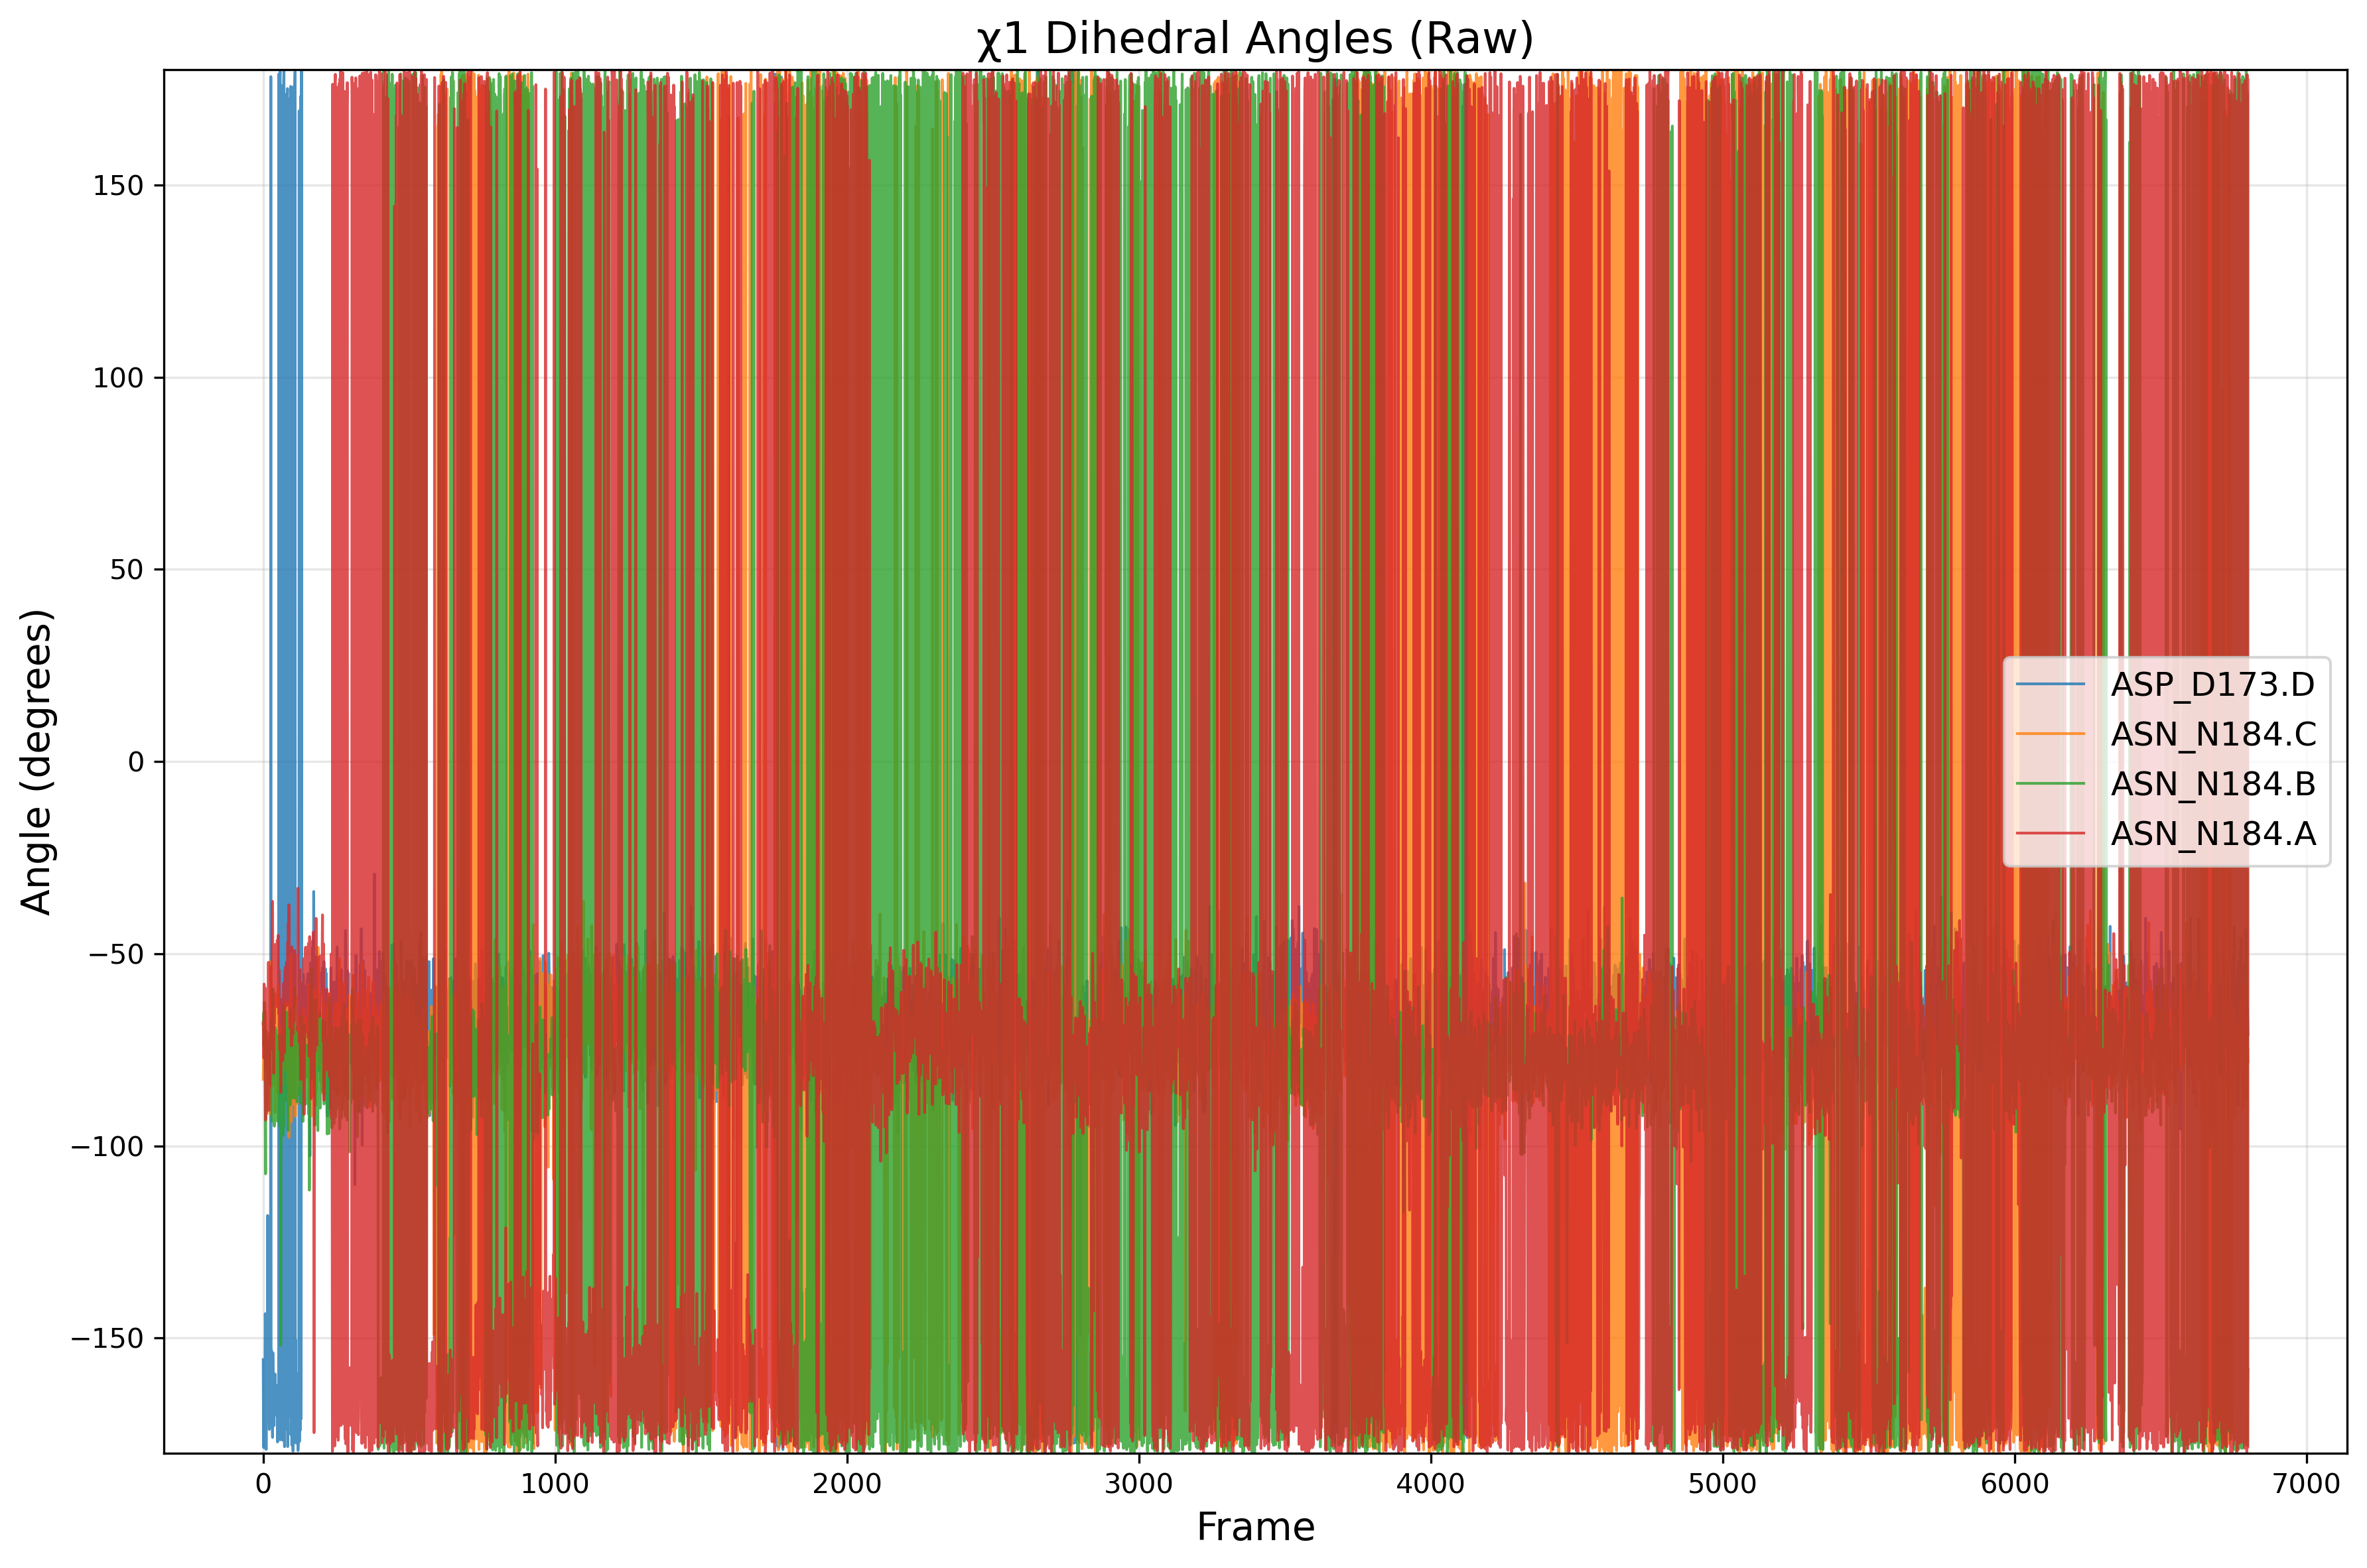

The file beside this chart, header and first rows:
frame, ASP_D173.D, ASN_N184.C, ASN_N184.B, ASN_N184.A
0, -155.6, -82.7, -68.2, -68
1, -177.5, -76.76, -65.39, -72.88
2, -178.5, -76.45, -73.9, -77.13
3, -164.1, -75.06, -69.41, -57.9
4, -168.3, -72.82, -62.69, -68.9
5, -165.6, -73.61, -63.49, -64.07
6, -165.8, -78.08, -82.65, -76.33
7, -143.7, -64.99, -92.07, -58.95
8, -151, -69.97, -107.3, -93.3
9, -167.4, -77.49, -73.77, -67.37
10, -179, -80.09, -76.83, -86.06
11, -172, -77.64, -70.29, -91.63
12, -171.6, -74.04, -90.76, -79.73
13, -157.8, -76.81, -81.11, -70.08
14, -154.7, -77.58, -74.35, -78.61
15, -118.1, -79.92, -72.88, -85.04
16, -157.3, -78.87, -79.38, -86.09
17, -160.8, -79.61, -76.61, -73.02
18, -159.9, -76.97, -81.41, -52.23
19, -149.8, -73.71, -82.49, -90.82
20, -169.8, -89.32, -83.84, -77.86
21, -173.8, -71.03, -81.19, -79.41
22, -169.2, -75.02, -78.67, -84.64
23, -154.5, -91.83, -82.2, -72.16
24, -166.6, -71.46, -70.53, -53.38
25, -163.5, -81.04, -70.89, -66.74
26, 178.2, -68.49, -67.19, -64.04
27, -166.4, -52.03, -76.85, -74.78
28, -153.1, -60.88, -76.8, -62.17
29, -164.4, -76.8, -89.64, -68.34
30, -168.1, -84.44, -93.61, -60
31, -172.3, -63.26, -80.26, -44.96
32, -175.8, -72.6, -73.17, -36.4
33, -153.8, -64.29, -59.21, -58.27
34, -162.6, -83.75, -78.91, -55.61
35, -169.3, -78.9, -71.11, -53.54
36, -165.5, -74.39, -76.54, -81.11
37, -172.8, -60.44, -89, -52.78
38, -161.2, -72.36, -94.88, -68.2
39, -163.5, -75.55, -74.22, -47.94
40, -159.3, -70.71, -75.66, -58.78
41, -163.9, -91.32, -69.21, -47.6
42, -165, -68.77, -75.32, -59.46
43, -168.2, -69.71, -69.87, -63.86
44, -170.1, -65.41, -83.91, -57.52
45, -168.2, -67.1, -80.24, -56.01
46, -162.3, -84.97, -77.15, -53.29
47, -166.9, -60.28, -79.12, -50.48
48, -165.5, -86.08, -78.07, -46.46
49, -177, -81.02, -93.62, -56.91
50, -167.9, -61.61, -78.62, -47.92
51, -176.5, -58.44, -71.3, -45.24
52, -175.9, -80.95, -77.67, -57.69
53, -152.4, -70.9, -76.62, -65.63
54, 178.9, -85.71, -78.19, -57.41
55, -166.5, -68.34, -91.45, -54.39
56, -162.2, -82.25, -73.2, -71.21
57, 178.3, -75.14, -94.88, -75.05
58, 179.6, -74.07, -89.32, -70.43
59, -176.5, -75.56, -71, -71.42
... 6,740 more rows
